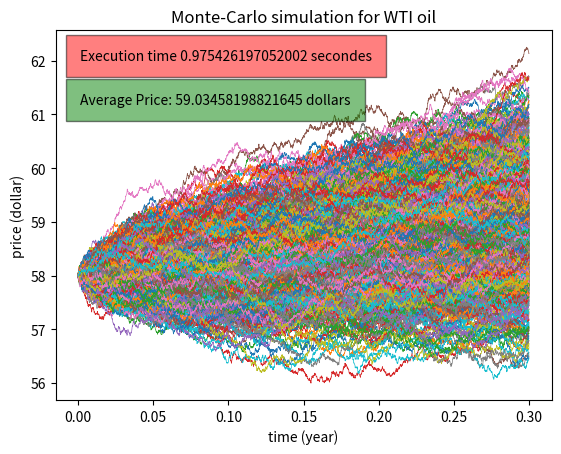

This figure's Python source:
import numpy as np
import matplotlib.pyplot as plt
import time

So = 58
r = 0.1
q = 0.04

def underlying_price(r, q, dt, sgm, So, nbr_sim, T, K):
    start_time = time.time()
    T = np.arange(0, T, dt)
    Maturity = np.ones(shape = (nbr_sim, T.size)) * dt
    Maturity[:,0] = 0
    drift = ((r - q) - (sgm**2) / 2) * Maturity
    diffusion = sgm * np.random.normal(0, np.sqrt(Maturity))
    M = drift + diffusion
    Sint = np.cumsum(M, 1)
    St = So * np.exp(Sint)
    St = np.transpose(St)
    end_time = time.time()
    elapsed_time = end_time - start_time
    fig, ax = plt.subplots()
    ax.text(0.05, 0.92, f'Execution time {elapsed_time} secondes', 
        style='italic', 
        transform=ax.transAxes,
        bbox={'facecolor':'red', 'alpha': 0.5, 'pad': 10})
    moyenne = float(np.sum(St[-1, :]) / St.shape[1])
    ax.text(0.05, 0.80, f'Average Price: {moyenne} dollars', 
        style='italic', 
        transform=ax.transAxes,
        bbox={'facecolor':'green', 'alpha': 0.5, 'pad': 10})
    ax.set_title("Monte-Carlo simulation for WTI oil")
    ax.set(xlabel = "time (year)", ylabel = "price (dollar)")
    ax.plot(T, St, '-', linewidth = 0.5)
    A = np.array([moyenne - K, 0])
    payoff = np.exp(- r * T) * np.max(A,axis = 0)
    print(payoff)
    plt.show()
    return()

underlying_price(r, q, 0.0001, 0.03, So, 1000, 0.3, 50)